Run: headless pygame with SDL's dummy video driver; simulated clock (each Clock.tick advances the game by its frame time, no real sleeping); random seed 0; keys injected as events and as key.get_pressed() state; mouse plan: one left click at the window centre at the start of phase 2, then a move to the lower-right quarter at the start of phase 3.
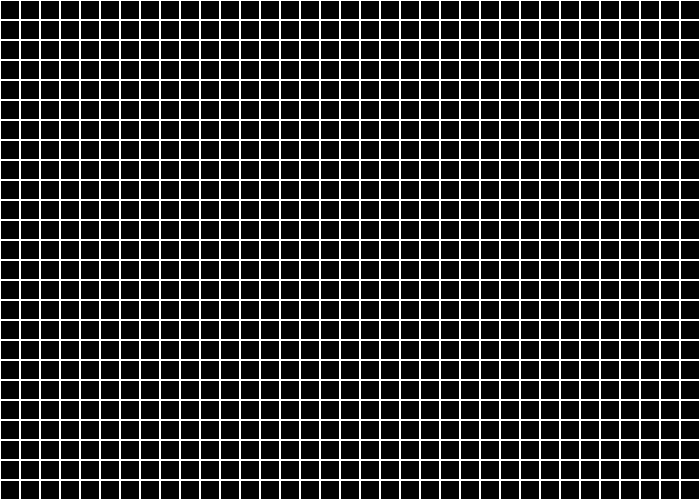
Frame 1 of 4 · flips 1–60 · no input
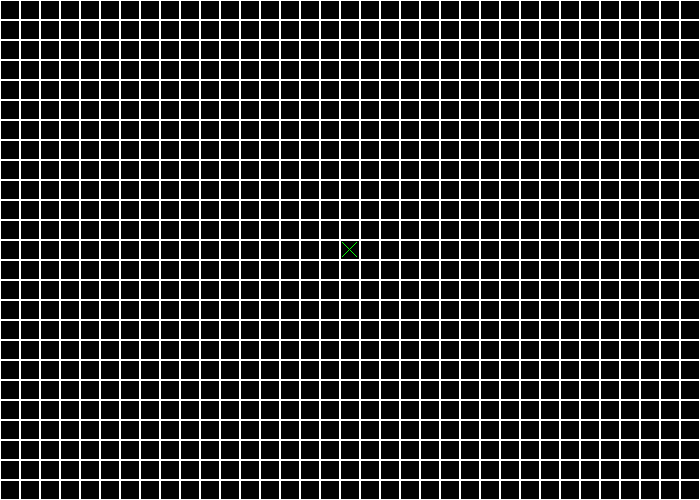
Frame 2 of 4 · flips 61–180 · clicked the window centre · tapped SPACE, RETURN · held RIGHT (→), D
Frame 3 of 4 · flips 181–300 · moved the mouse to the lower-right quarter · held DOWN (↓), S · screen unchanged from frame 2, image omitted
Frame 4 of 4 · flips 301–420 · held LEFT (←), A, UP (↑), W · screen unchanged from frame 3, image omitted

The pygame program that drew these frames:

class Board:
    # создание поля
    def __init__(self, width, height):
        self.width = width
        self.height = height
        self.board = [[-1] * width for _ in range(height)]
        # значения по умолчанию
        self.left = 0
        self.top = 0
        self.cell_size = 20

        self.a = -1

    # настройка внешнего вида
    def set_view(self, left, top, cell_size):
        self.left = left
        self.top = top
        self.cell_size = cell_size

    def render(self):
        for i in range(self.height):
            for j in range(self.width):
                pygame.draw.rect(screen, pygame.Color('white'), [(self.left + j * self.cell_size, self.top + \
                                                                  i * self.cell_size),
                                                                 (self.cell_size, self.cell_size)], 1)
        if self.a != -1:
            for i in range(self.height):
                for j in range(self.width):
                    if self.board[i][j] % 2 == 0 and self.board[i][j] >= 0:
                        pygame.draw.line(screen, pygame.Color('green'), (j * self.cell_size + 2, i * self.cell_size + 2) \
                                         , (j * self.cell_size + self.cell_size - 4,
                                            i * self.cell_size + self.cell_size - 4))
                        pygame.draw.line(screen, pygame.Color('green'), (j * self.cell_size + self.cell_size - 4, \
                                                                         i * self.cell_size + 2),
                                         (j * self.cell_size + 2, i * self.cell_size + self.cell_size - 4))
                    elif self.board[i][j] >= 0:
                        pygame.draw.circle(screen, pygame.Color('red'), (j * self.cell_size + self.cell_size // 2, i \
                                                                         * self.cell_size + self.cell_size // 2),
                                           self.cell_size // 2 - 2)
        for i in range(self.height):  # по горизонтали
            for j in range(self.width - 5):
                check = self.board[i][j:j + 5]
                numbers = set(check)
                if -1 not in numbers and len(numbers) == 1:
                    if 1 in numbers:
                        pygame.draw.circle(screen, pygame.Color('red'), (350, 250), 249)
                        break
                    else:
                        pygame.draw.line(screen, pygame.Color('green'), (0, 0), (700, 500), 5)
                        pygame.draw.line(screen, pygame.Color('green'), (700, 0), (0, 500), 5)
                        break

        for i in range(self.height - 5):  # по вертикали
            for j in range(self.width):
                check = []
                for h in range(5):
                    check.append(self.board[i + h][j])
                numbers = set(check)
                if -1 not in numbers and len(numbers) == 1:
                    if 1 in numbers:
                        pygame.draw.circle(screen, pygame.Color('red'), (350, 250), 249)
                        break
                    else:
                        pygame.draw.line(screen, pygame.Color('green'), (0, 0), (700, 500), 5)
                        pygame.draw.line(screen, pygame.Color('green'), (700, 0), (0, 500), 5)
                        break

        for i in range(self.height - 5):  # по диагонали слева направо
            for j in range(self.width - 5):
                check = []
                for h in range(5):
                    check.append(self.board[i + h][j + h])
                numbers = set(check)
                if -1 not in numbers and len(numbers) == 1:
                    if 1 in numbers:
                        pygame.draw.circle(screen, pygame.Color('red'), (350, 250), 249)
                        break
                    else:
                        pygame.draw.line(screen, pygame.Color('green'), (0, 0), (700, 500), 5)
                        pygame.draw.line(screen, pygame.Color('green'), (700, 0), (0, 500), 5)
                        break

        for i in range(4, self.height):  # по диагонали справа налево
            for j in range(self.width - 5):
                check = []
                for h in range(5):
                    check.append(self.board[i - h][j + h])
                numbers = set(check)
                if -1 not in numbers and len(numbers) == 1:
                    if 1 in numbers:
                        pygame.draw.circle(screen, pygame.Color('red'), (350, 250), 249)
                        break
                    else:
                        pygame.draw.line(screen, pygame.Color('green'), (0, 0), (700, 500), 5)
                        pygame.draw.line(screen, pygame.Color('green'), (700, 0), (0, 500), 5)
                        break

    def get_click(self, mouse_pos):
        cell = self.get_cell(mouse_pos)
        self.on_click(cell)

    def get_cell(self, mouse_pos):
        return mouse_pos[0] // self.cell_size, mouse_pos[1] // self.cell_size

    def on_click(self, cell_coords):
        if cell_coords != None:
            self.y = cell_coords[0]
            self.x = cell_coords[1]
            if self.board[self.x][self.y] == -1:
                self.a += 1
                self.a %= 2
                self.board[self.x][self.y] = self.a


import pygame

pygame.init()
size = width, height = 700, 500
screen = pygame.display.set_mode(size)

board = Board(35, 25)
running = True
while running:
    for event in pygame.event.get():
        if event.type == pygame.QUIT:
            running = False
        if event.type == pygame.MOUSEBUTTONDOWN:
            mouse_pos = event.pos
            board.get_click(mouse_pos)
    screen.fill((0, 0, 0))
    board.render()
    pygame.display.flip()
